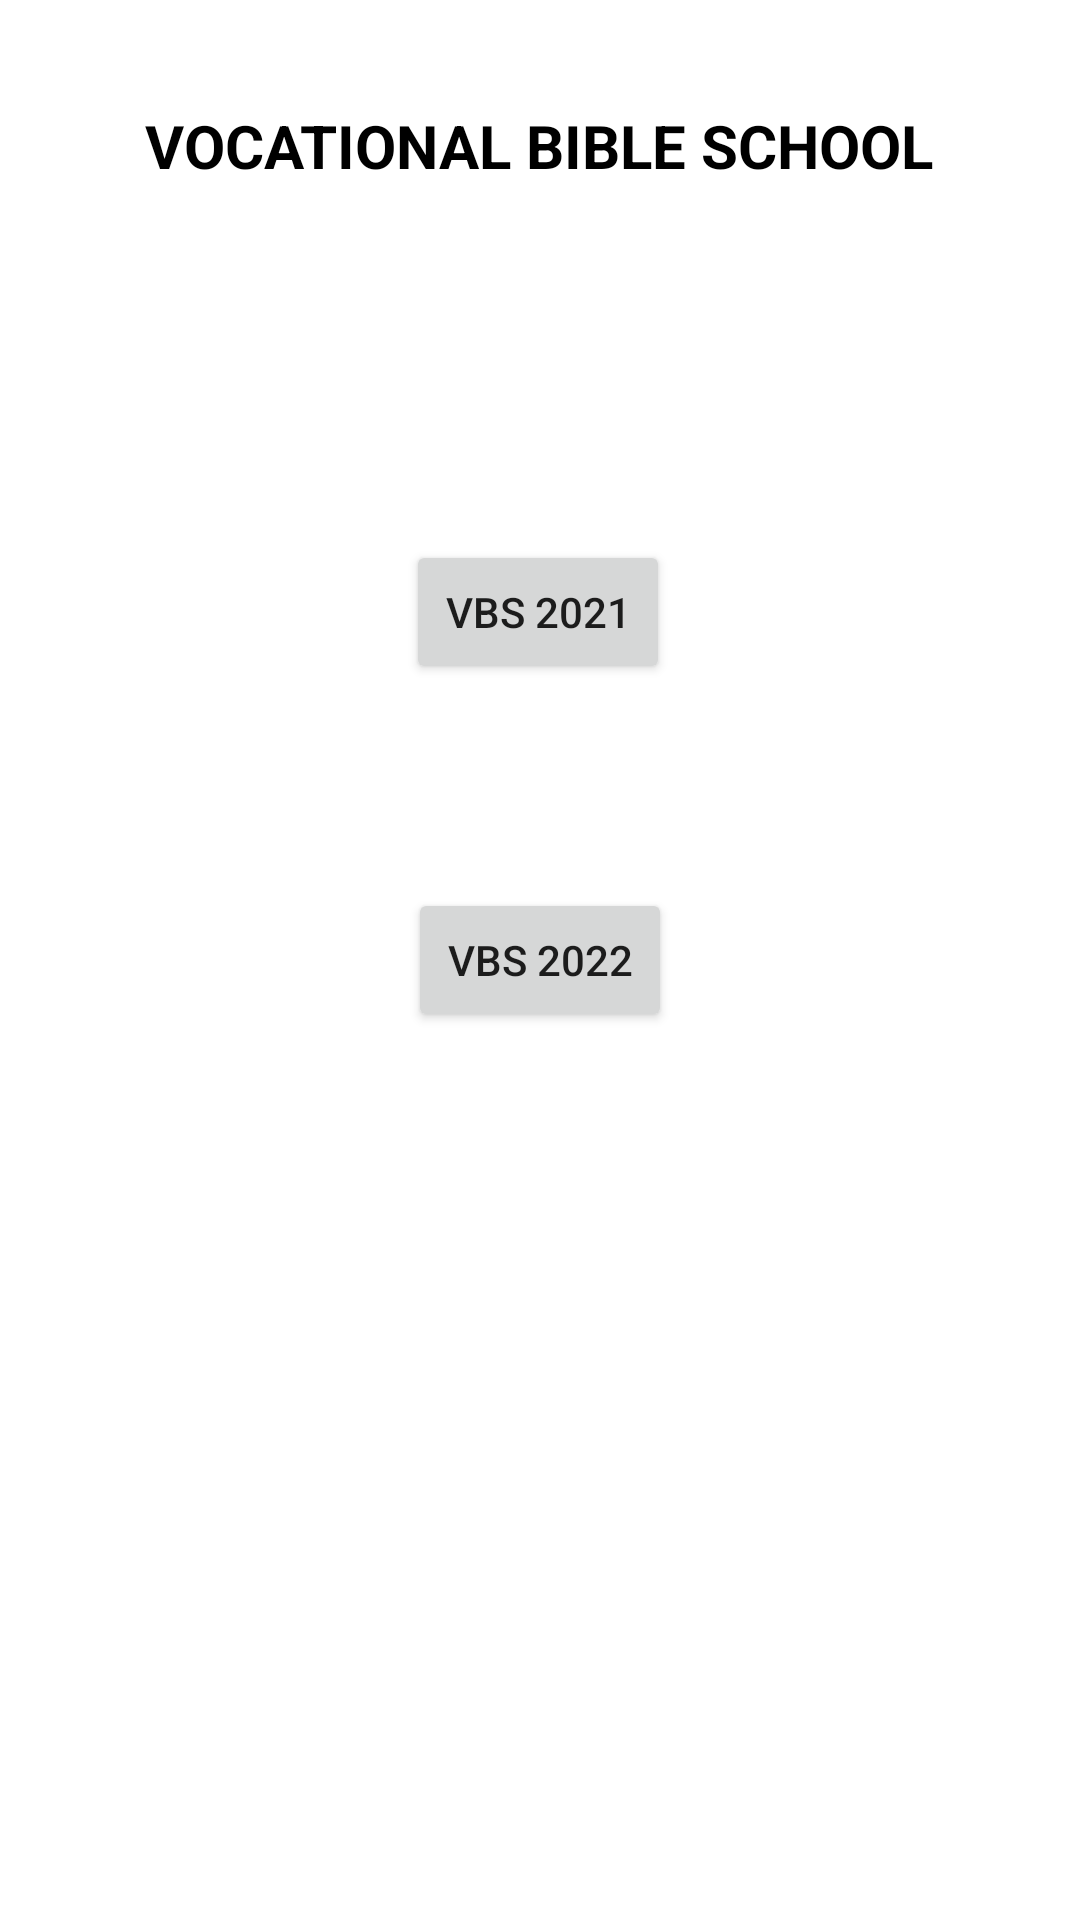

This screen was rendered from an Android layout file. Write that file and the resources it references.
<!-- AndroidManifest.xml: application theme Theme.NCSDAC -->
<!-- res/layout/activity_vbs.xml -->
<?xml version="1.0" encoding="utf-8"?>
<androidx.constraintlayout.widget.ConstraintLayout xmlns:android="http://schemas.android.com/apk/res/android"
    xmlns:app="http://schemas.android.com/apk/res-auto"
    xmlns:tools="http://schemas.android.com/tools"
    android:layout_width="match_parent"
    android:layout_height="match_parent"
    tools:context=".VBS">


    <TextView
        android:id="@+id/txt_VBS"
        android:layout_width="wrap_content"
        android:layout_height="wrap_content"
        android:text="VOCATIONAL BIBLE SCHOOL"
        android:textColor="@color/black"
        android:textSize="20sp"
        android:textStyle="bold"
        app:layout_constraintBottom_toBottomOf="parent"
        app:layout_constraintEnd_toEndOf="parent"
        app:layout_constraintHorizontal_bias="0.498"
        app:layout_constraintStart_toStartOf="parent"
        app:layout_constraintTop_toTopOf="parent"
        app:layout_constraintVertical_bias="0.057" />

    <Button
        android:id="@+id/btn_vbs2022"
        android:layout_width="wrap_content"
        android:layout_height="wrap_content"
        android:text="VBS 2022"
        app:layout_constraintBottom_toBottomOf="parent"
        app:layout_constraintEnd_toEndOf="parent"
        app:layout_constraintStart_toStartOf="parent"
        app:layout_constraintTop_toTopOf="parent" />

    <Button
        android:id="@+id/btn_vbs2021"
        android:layout_width="wrap_content"
        android:layout_height="wrap_content"
        android:text="VBS 2021"
        app:layout_constraintBottom_toBottomOf="parent"
        app:layout_constraintEnd_toEndOf="parent"
        app:layout_constraintHorizontal_bias="0.498"
        app:layout_constraintStart_toStartOf="parent"
        app:layout_constraintTop_toTopOf="parent"
        app:layout_constraintVertical_bias="0.304" />
</androidx.constraintlayout.widget.ConstraintLayout>
<!-- resources referenced by this layout -->
<resources>
  <style name="Theme.NCSDAC" parent="Theme.MaterialComponents.DayNight.DarkActionBar">
          
          <item name="colorPrimary">@color/purple_500</item>
          <item name="colorPrimaryVariant">@color/purple_700</item>
          <item name="colorOnPrimary">@color/white</item>
          
          <item name="colorSecondary">@color/teal_200</item>
          <item name="colorSecondaryVariant">@color/teal_700</item>
          <item name="colorOnSecondary">@color/black</item>
          
          <item name="android:statusBarColor" tools:targetApi="l">?attr/colorPrimaryVariant</item>
          
      </style>
  <!-- not gathered from this repository: default colours our renderer supplied (Android Studio template values) -->
  <color name="purple_500">#FF6200EE</color>
  <color name="purple_700">#FF3700B3</color>
  <color name="teal_200">#FF03DAC5</color>
  <color name="teal_700">#FF018786</color>
  <color name="black">#FF000000</color>
  <color name="white">#FFFFFFFF</color>
</resources>
